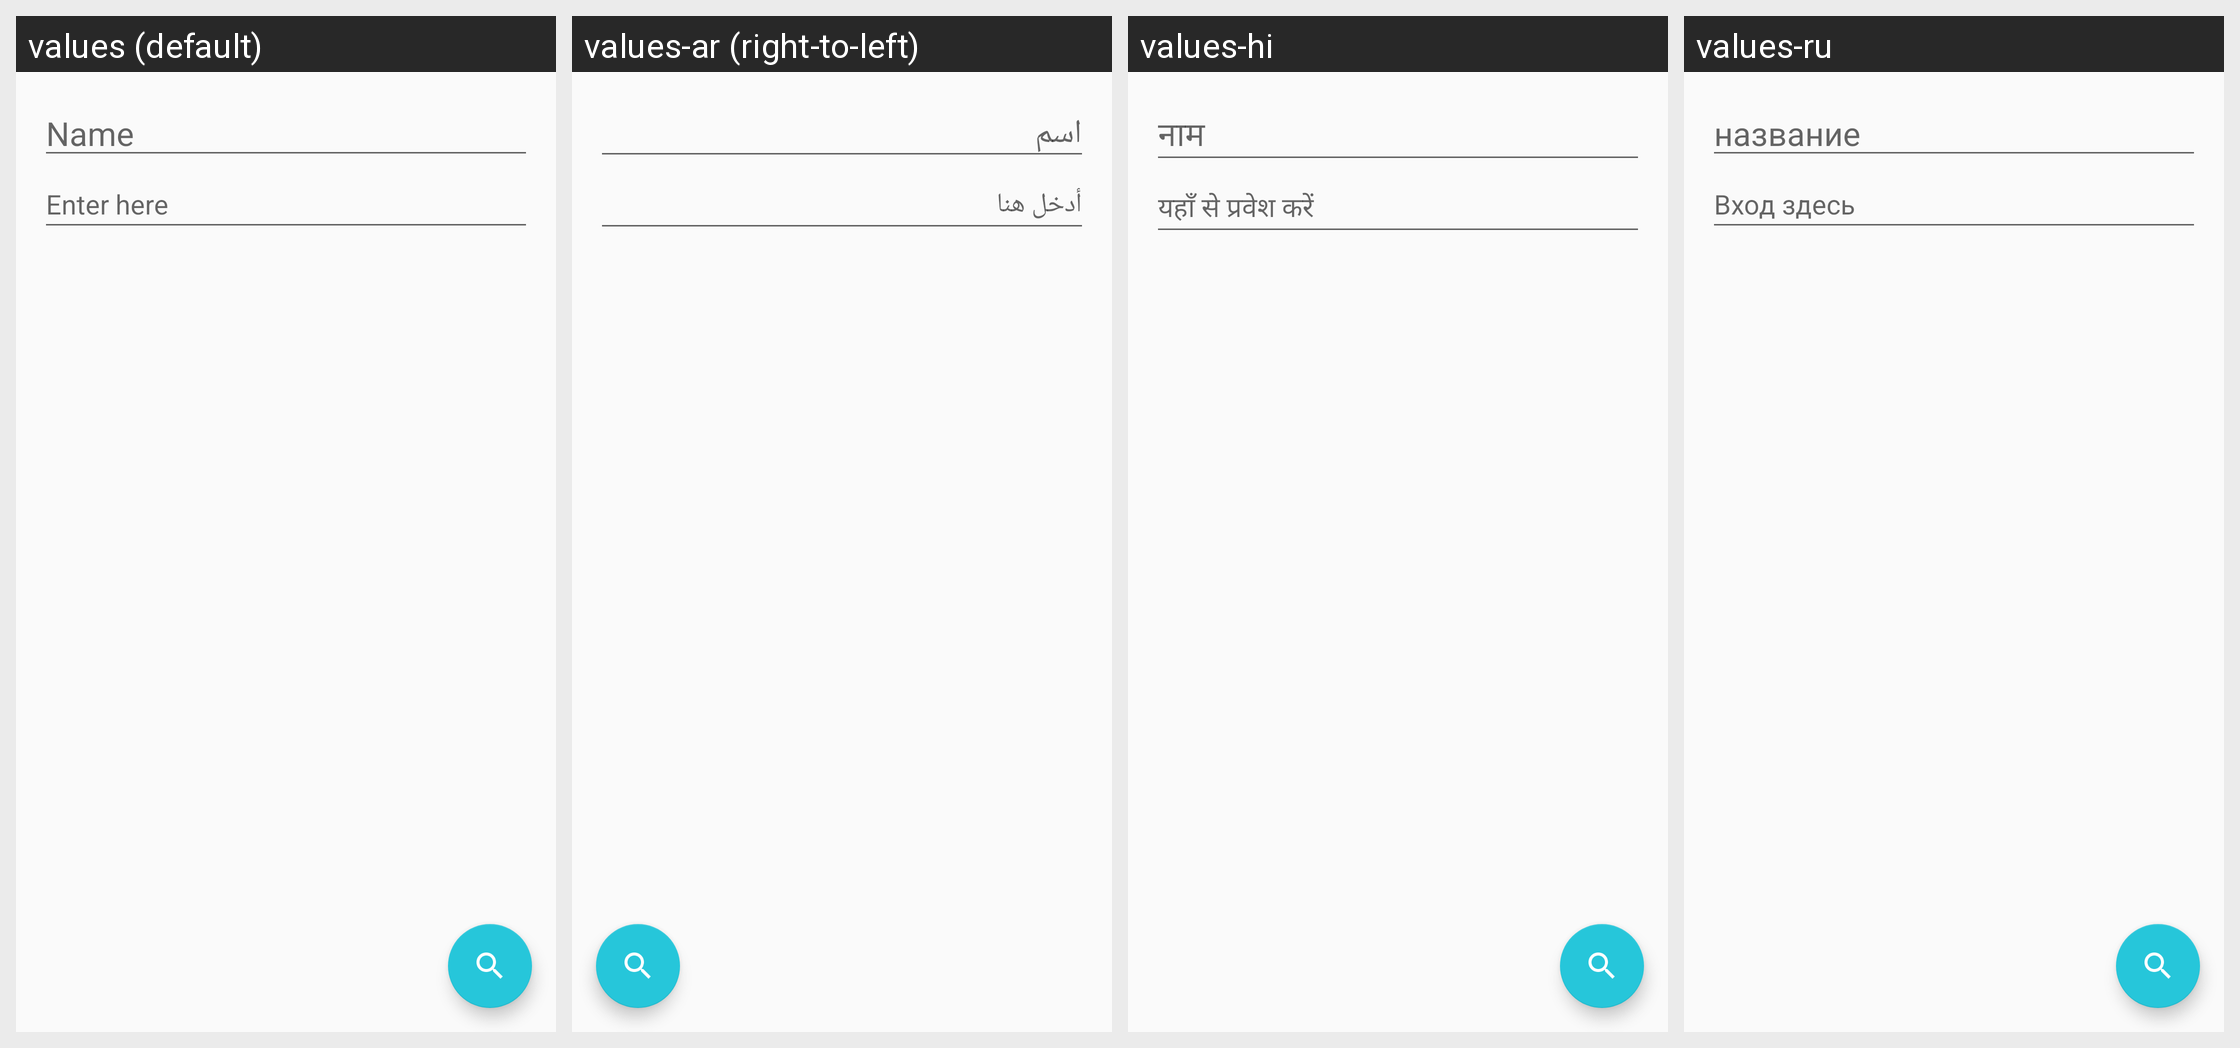

For this localized Android screen grid, give each drawn string resource with its value in every locale shown.
Android screen res/layout/activity_write_file.xml rendered under 4 locales, left to right: values (default), values-ar (right-to-left), values-hi, values-ru. Device: Nexus 5 (rendered at 1080×1920; each locale shown at half size, 540×960, under a caption strip naming it); theme light.
Other locales in the repository, not shown: values-bn, values-cs, values-de, values-es, values-fr, values-it, values-ja, values-jp, values-ko, values-ms, values-no, values-pt, values-pt-rBR, values-sw, values-tr, values-zh.
Strings drawn on this screen, with the default value and each locale's value (text and hints the layout hard-codes, and strings that could not be matched under every locale, appear in the picture but are not listed):

f_name
  values: Name
  values-ar: اسم
  values-hi: नाम
  values-ru: название

here
  values: Enter here
  values-ar: أدخل هنا
  values-hi: यहाँ से प्रवेश करें
  values-ru: Вход здесь
